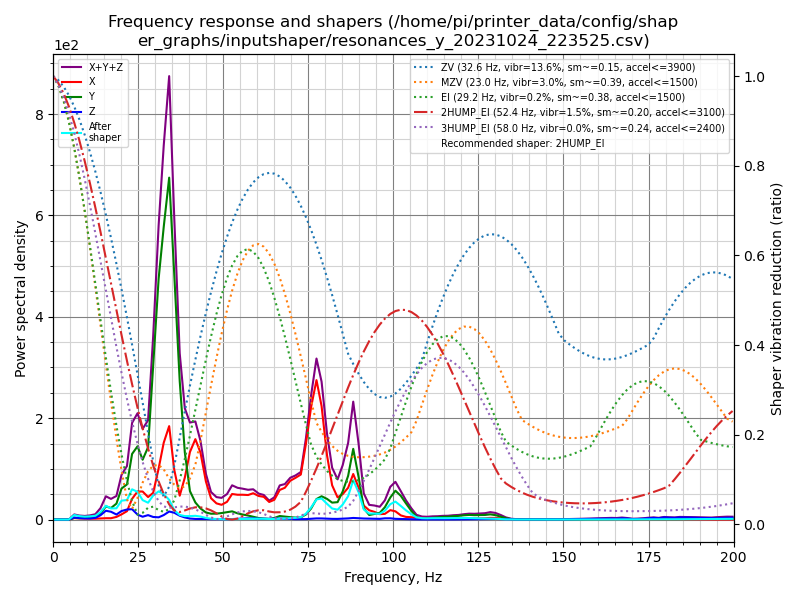

Source data for this figure (header and first rows):
freq, psd_x, psd_y, psd_z, psd_xyz
0.0, 9.391e+00, 1.532e+01, 4.036e+00, 2.874e+01
1.5, 1.792e+01, 2.425e+01, 1.871e+01, 6.088e+01
3.1, 1.692e+01, 2.013e+01, 2.427e+01, 6.133e+01
4.6, 1.829e+01, 1.949e+01, 2.297e+01, 6.075e+01
6.2, 1.825e+01, 2.043e+01, 2.483e+01, 6.351e+01
7.7, 1.795e+01, 2.097e+01, 2.265e+01, 6.157e+01
9.3, 1.737e+01, 2.830e+01, 2.132e+01, 6.698e+01
10.8, 1.877e+01, 4.805e+01, 2.259e+01, 8.941e+01
12.4, 2.161e+01, 6.771e+01, 4.191e+01, 1.312e+02
13.9, 2.993e+01, 1.650e+02, 1.185e+02, 3.134e+02
15.5, 4.160e+01, 4.040e+02, 2.701e+02, 7.157e+02
17.0, 4.476e+01, 3.891e+02, 2.634e+02, 6.972e+02
18.6, 9.660e+01, 5.874e+02, 1.858e+02, 8.698e+02
20.1, 2.066e+02, 1.236e+03, 3.392e+02, 1.782e+03
21.7, 3.595e+02, 1.512e+03, 4.318e+02, 2.303e+03
23.2, 9.500e+02, 3.017e+03, 4.769e+02, 4.444e+03
24.8, 1.382e+03, 3.598e+03, 2.432e+02, 5.223e+03
26.3, 1.459e+03, 3.116e+03, 1.468e+02, 4.723e+03
27.9, 1.243e+03, 3.999e+03, 2.442e+02, 5.486e+03
29.4, 1.555e+03, 8.966e+03, 1.501e+02, 1.067e+04
31.0, 3.129e+03, 1.477e+04, 1.365e+02, 1.804e+04
32.5, 4.942e+03, 1.882e+04, 2.878e+02, 2.405e+04
34.1, 6.304e+03, 2.307e+04, 5.419e+02, 2.992e+04
35.6, 3.500e+03, 1.724e+04, 4.783e+02, 2.122e+04
37.2, 1.756e+03, 1.019e+04, 2.825e+02, 1.223e+04
38.7, 3.211e+03, 5.143e+03, 1.618e+02, 8.516e+03
40.2, 5.368e+03, 2.266e+03, 7.885e+01, 7.713e+03
41.8, 6.646e+03, 1.411e+03, 5.059e+01, 8.108e+03
43.3, 5.735e+03, 9.508e+02, 5.193e+01, 6.738e+03
44.9, 3.377e+03, 6.285e+02, 4.739e+01, 4.053e+03
46.4, 1.957e+03, 5.345e+02, 3.500e+01, 2.526e+03
48.0, 1.536e+03, 5.590e+02, 3.596e+01, 2.131e+03
49.5, 1.442e+03, 6.358e+02, 4.169e+01, 2.120e+03
51.1, 1.790e+03, 7.474e+02, 3.804e+01, 2.575e+03
52.6, 2.658e+03, 8.516e+02, 5.024e+01, 3.560e+03
54.2, 2.656e+03, 6.657e+02, 7.902e+01, 3.401e+03
55.7, 2.730e+03, 5.542e+02, 1.140e+02, 3.398e+03
57.3, 2.777e+03, 4.551e+02, 1.386e+02, 3.370e+03
58.8, 3.059e+03, 3.212e+02, 1.380e+02, 3.518e+03
60.4, 2.814e+03, 1.793e+02, 1.071e+02, 3.101e+03
61.9, 2.779e+03, 1.237e+02, 1.042e+02, 3.007e+03
63.5, 2.204e+03, 7.631e+01, 8.813e+01, 2.368e+03
65.0, 2.535e+03, 2.006e+02, 1.148e+02, 2.850e+03
66.6, 3.895e+03, 4.656e+02, 1.340e+02, 4.495e+03
68.1, 4.275e+03, 4.023e+02, 9.530e+01, 4.772e+03
69.7, 5.345e+03, 3.262e+02, 8.485e+01, 5.756e+03
71.2, 5.860e+03, 2.815e+02, 5.443e+01, 6.196e+03
72.8, 6.474e+03, 3.122e+02, 5.202e+01, 6.838e+03
74.3, 1.113e+04, 7.436e+02, 6.581e+01, 1.194e+04
75.8, 1.679e+04, 1.638e+03, 1.124e+02, 1.854e+04
77.4, 2.132e+04, 3.133e+03, 1.722e+02, 2.462e+04
78.9, 1.768e+04, 3.628e+03, 1.712e+02, 2.148e+04
80.5, 1.020e+04, 3.285e+03, 1.369e+02, 1.362e+04
82.0, 5.541e+03, 2.741e+03, 1.116e+02, 8.394e+03
83.6, 3.663e+03, 2.872e+03, 1.077e+02, 6.642e+03
85.1, 4.267e+03, 4.714e+03, 1.525e+02, 9.133e+03
86.7, 5.446e+03, 7.480e+03, 1.965e+02, 1.312e+04
88.2, 7.936e+03, 1.232e+04, 2.784e+02, 2.054e+04
89.8, 5.617e+03, 7.473e+03, 2.346e+02, 1.332e+04
91.3, 2.513e+03, 2.017e+03, 1.881e+02, 4.718e+03
... 70 more rows
